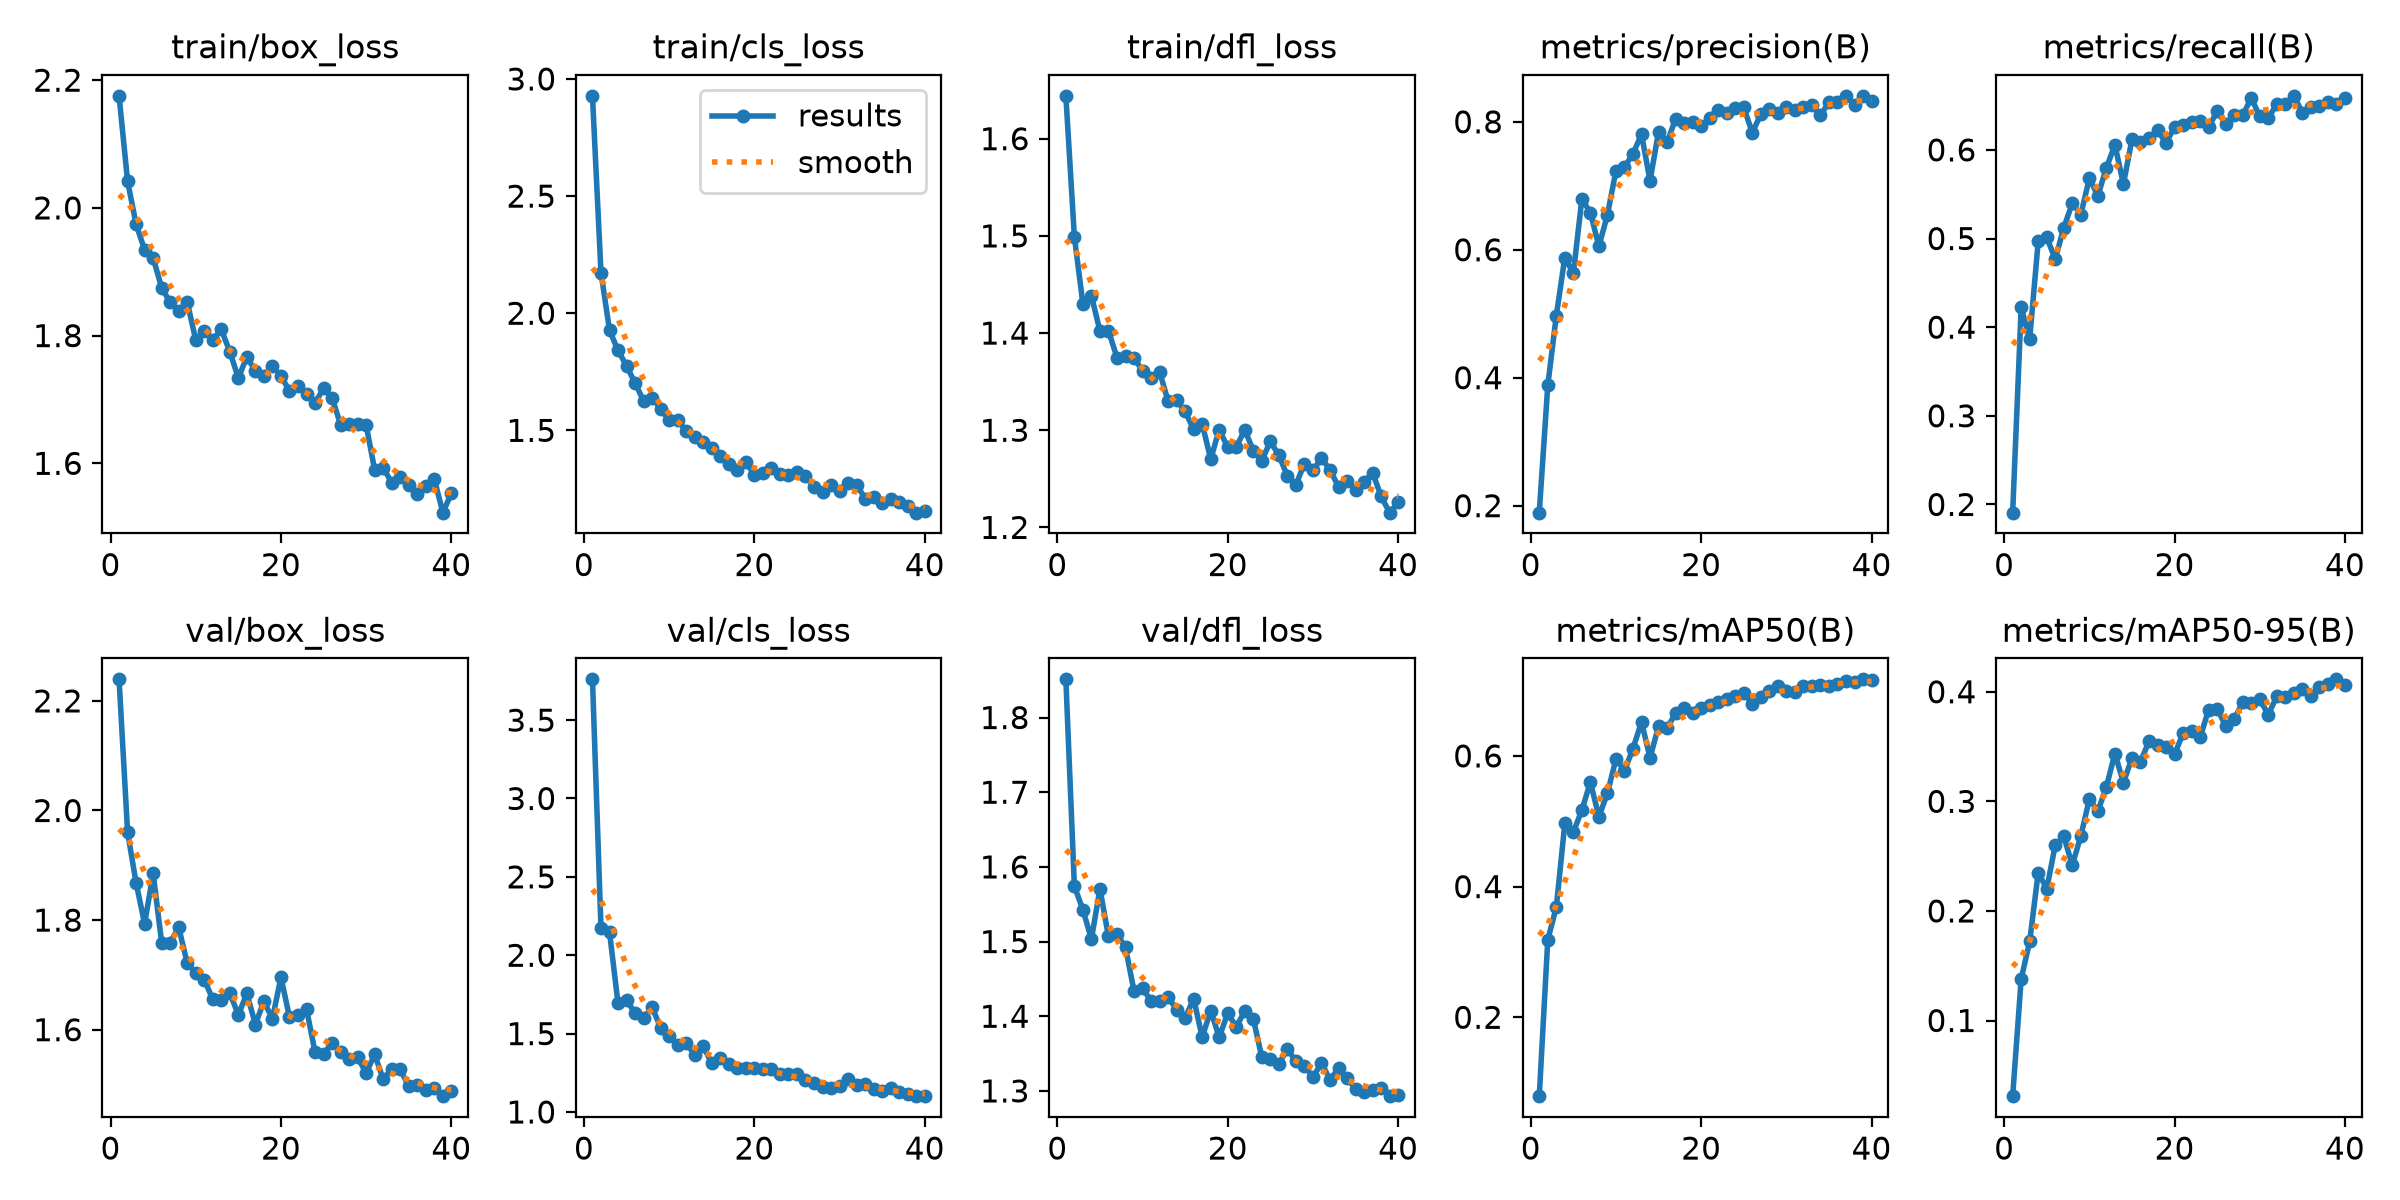

The table this chart was drawn from, first rows:
epoch, time, train/box_loss, train/cls_loss, train/dfl_loss, metrics/precision(B), metrics/recall(B), metrics/mAP50(B), metrics/mAP50-95(B), val/box_loss, val/cls_loss, val/dfl_loss, lr/pg0, lr/pg1, lr/pg2
1, 181.8, 2.175, 2.928, 1.644, 0.189, 0.1907, 0.07929, 0.03098, 2.239, 3.76, 1.851, 0.0001321, 0.0001321, 0.06711
2, 370, 2.042, 2.174, 1.499, 0.3878, 0.4222, 0.3186, 0.1379, 1.961, 2.174, 1.574, 0.0002589, 0.0002589, 0.0339
3, 548.8, 1.974, 1.928, 1.43, 0.4971, 0.3869, 0.3684, 0.1723, 1.868, 2.149, 1.543, 0.000379, 0.000379, 0.0006905
4, 716.9, 1.934, 1.841, 1.438, 0.5878, 0.497, 0.4966, 0.235, 1.794, 1.693, 1.503, 0.0003703, 0.0003703, 0.0003703
5, 878, 1.922, 1.776, 1.402, 0.5633, 0.5012, 0.4834, 0.2202, 1.885, 1.712, 1.57, 0.0003604, 0.0003604, 0.0003604
6, 1040, 1.875, 1.702, 1.402, 0.6793, 0.4767, 0.5169, 0.2601, 1.759, 1.632, 1.507, 0.0003505, 0.0003505, 0.0003505
7, 1201, 1.852, 1.626, 1.375, 0.6581, 0.5123, 0.5599, 0.2681, 1.759, 1.597, 1.51, 0.0003406, 0.0003406, 0.0003406
8, 1361, 1.838, 1.639, 1.377, 0.6054, 0.5397, 0.5068, 0.2417, 1.787, 1.669, 1.492, 0.0003307, 0.0003307, 0.0003307
9, 1519, 1.853, 1.593, 1.374, 0.6546, 0.527, 0.5428, 0.2684, 1.721, 1.537, 1.433, 0.0003208, 0.0003208, 0.0003208
10, 1679, 1.793, 1.543, 1.361, 0.7234, 0.5679, 0.5952, 0.302, 1.704, 1.482, 1.438, 0.0003109, 0.0003109, 0.0003109
11, 1838, 1.807, 1.546, 1.354, 0.7294, 0.5484, 0.5774, 0.2909, 1.692, 1.427, 1.42, 0.000301, 0.000301, 0.000301
12, 1997, 1.794, 1.496, 1.36, 0.7498, 0.5798, 0.6111, 0.3132, 1.655, 1.437, 1.421, 0.0002911, 0.0002911, 0.0002911
13, 2159, 1.81, 1.471, 1.33, 0.7806, 0.6057, 0.6521, 0.3437, 1.654, 1.365, 1.426, 0.0002812, 0.0002812, 0.0002812
14, 2321, 1.775, 1.452, 1.331, 0.7079, 0.5614, 0.5972, 0.317, 1.667, 1.421, 1.408, 0.0002713, 0.0002713, 0.0002713
15, 2480, 1.734, 1.424, 1.319, 0.7843, 0.612, 0.6452, 0.3396, 1.627, 1.309, 1.397, 0.0002614, 0.0002614, 0.0002614
16, 2640, 1.767, 1.389, 1.301, 0.7678, 0.6093, 0.6427, 0.3362, 1.666, 1.344, 1.424, 0.0002515, 0.0002515, 0.0002515
17, 2800, 1.744, 1.357, 1.307, 0.8045, 0.614, 0.6652, 0.3547, 1.609, 1.308, 1.372, 0.0002416, 0.0002416, 0.0002416
18, 2962, 1.736, 1.331, 1.27, 0.7986, 0.622, 0.6736, 0.3518, 1.652, 1.282, 1.407, 0.0002317, 0.0002317, 0.0002317
19, 3125, 1.753, 1.364, 1.301, 0.8001, 0.608, 0.6663, 0.3496, 1.62, 1.283, 1.372, 0.0002218, 0.0002218, 0.0002218
20, 3312, 1.736, 1.31, 1.282, 0.793, 0.6257, 0.6733, 0.3429, 1.696, 1.281, 1.404, 0.0002119, 0.0002119, 0.0002119
21, 3523, 1.714, 1.317, 1.283, 0.8062, 0.6282, 0.6772, 0.3622, 1.623, 1.271, 1.386, 0.000202, 0.000202, 0.000202
22, 3732, 1.721, 1.338, 1.3, 0.8182, 0.6314, 0.6825, 0.3646, 1.628, 1.275, 1.407, 0.0001921, 0.0001921, 0.0001921
23, 3936, 1.709, 1.315, 1.279, 0.8145, 0.6327, 0.6866, 0.3583, 1.638, 1.241, 1.397, 0.0001822, 0.0001822, 0.0001822
24, 4132, 1.694, 1.311, 1.269, 0.8223, 0.6256, 0.6922, 0.3836, 1.559, 1.24, 1.345, 0.0001723, 0.0001723, 0.0001723
25, 4329, 1.718, 1.323, 1.289, 0.8227, 0.6436, 0.6965, 0.3846, 1.556, 1.24, 1.342, 0.0001624, 0.0001624, 0.0001624
26, 4516, 1.703, 1.307, 1.274, 0.7831, 0.6289, 0.6801, 0.3688, 1.575, 1.206, 1.337, 0.0001525, 0.0001525, 0.0001525
27, 4715, 1.66, 1.257, 1.253, 0.8117, 0.6391, 0.6897, 0.3748, 1.56, 1.186, 1.356, 0.0001426, 0.0001426, 0.0001426
28, 4934, 1.661, 1.236, 1.244, 0.8207, 0.639, 0.6995, 0.3906, 1.547, 1.158, 1.34, 0.0001327, 0.0001327, 0.0001327
29, 5149, 1.661, 1.266, 1.266, 0.8139, 0.6585, 0.7067, 0.3897, 1.549, 1.15, 1.334, 0.0001228, 0.0001228, 0.0001228
30, 5329, 1.66, 1.241, 1.259, 0.8226, 0.638, 0.6992, 0.3932, 1.521, 1.163, 1.318, 0.0001129, 0.0001129, 0.0001129
31, 5491, 1.59, 1.277, 1.271, 0.8181, 0.6358, 0.6982, 0.379, 1.555, 1.21, 1.337, 0.000103, 0.000103, 0.000103
32, 5648, 1.593, 1.267, 1.259, 0.8228, 0.6517, 0.7063, 0.396, 1.509, 1.175, 1.315, 9.31e-05, 9.31e-05, 9.31e-05
33, 5804, 1.569, 1.209, 1.242, 0.827, 0.6514, 0.7064, 0.3951, 1.528, 1.178, 1.33, 8.32e-05, 8.32e-05, 8.32e-05
34, 5962, 1.579, 1.216, 1.248, 0.8099, 0.661, 0.7077, 0.3991, 1.528, 1.149, 1.317, 7.33e-05, 7.33e-05, 7.33e-05
35, 6119, 1.566, 1.188, 1.239, 0.8308, 0.642, 0.7072, 0.4029, 1.496, 1.133, 1.303, 6.34e-05, 6.34e-05, 6.34e-05
36, 6274, 1.552, 1.205, 1.247, 0.8314, 0.6486, 0.7093, 0.3965, 1.5, 1.151, 1.299, 5.35e-05, 5.35e-05, 5.35e-05
37, 6432, 1.565, 1.194, 1.256, 0.8406, 0.6492, 0.7139, 0.4042, 1.49, 1.129, 1.301, 4.36e-05, 4.36e-05, 4.36e-05
38, 6588, 1.575, 1.176, 1.232, 0.827, 0.6537, 0.7127, 0.4072, 1.494, 1.114, 1.304, 3.37e-05, 3.37e-05, 3.37e-05
39, 6745, 1.523, 1.149, 1.215, 0.8405, 0.6516, 0.7172, 0.4113, 1.479, 1.104, 1.293, 2.38e-05, 2.38e-05, 2.38e-05
40, 6900, 1.553, 1.155, 1.226, 0.8329, 0.6586, 0.7169, 0.4063, 1.487, 1.101, 1.295, 1.39e-05, 1.39e-05, 1.39e-05
